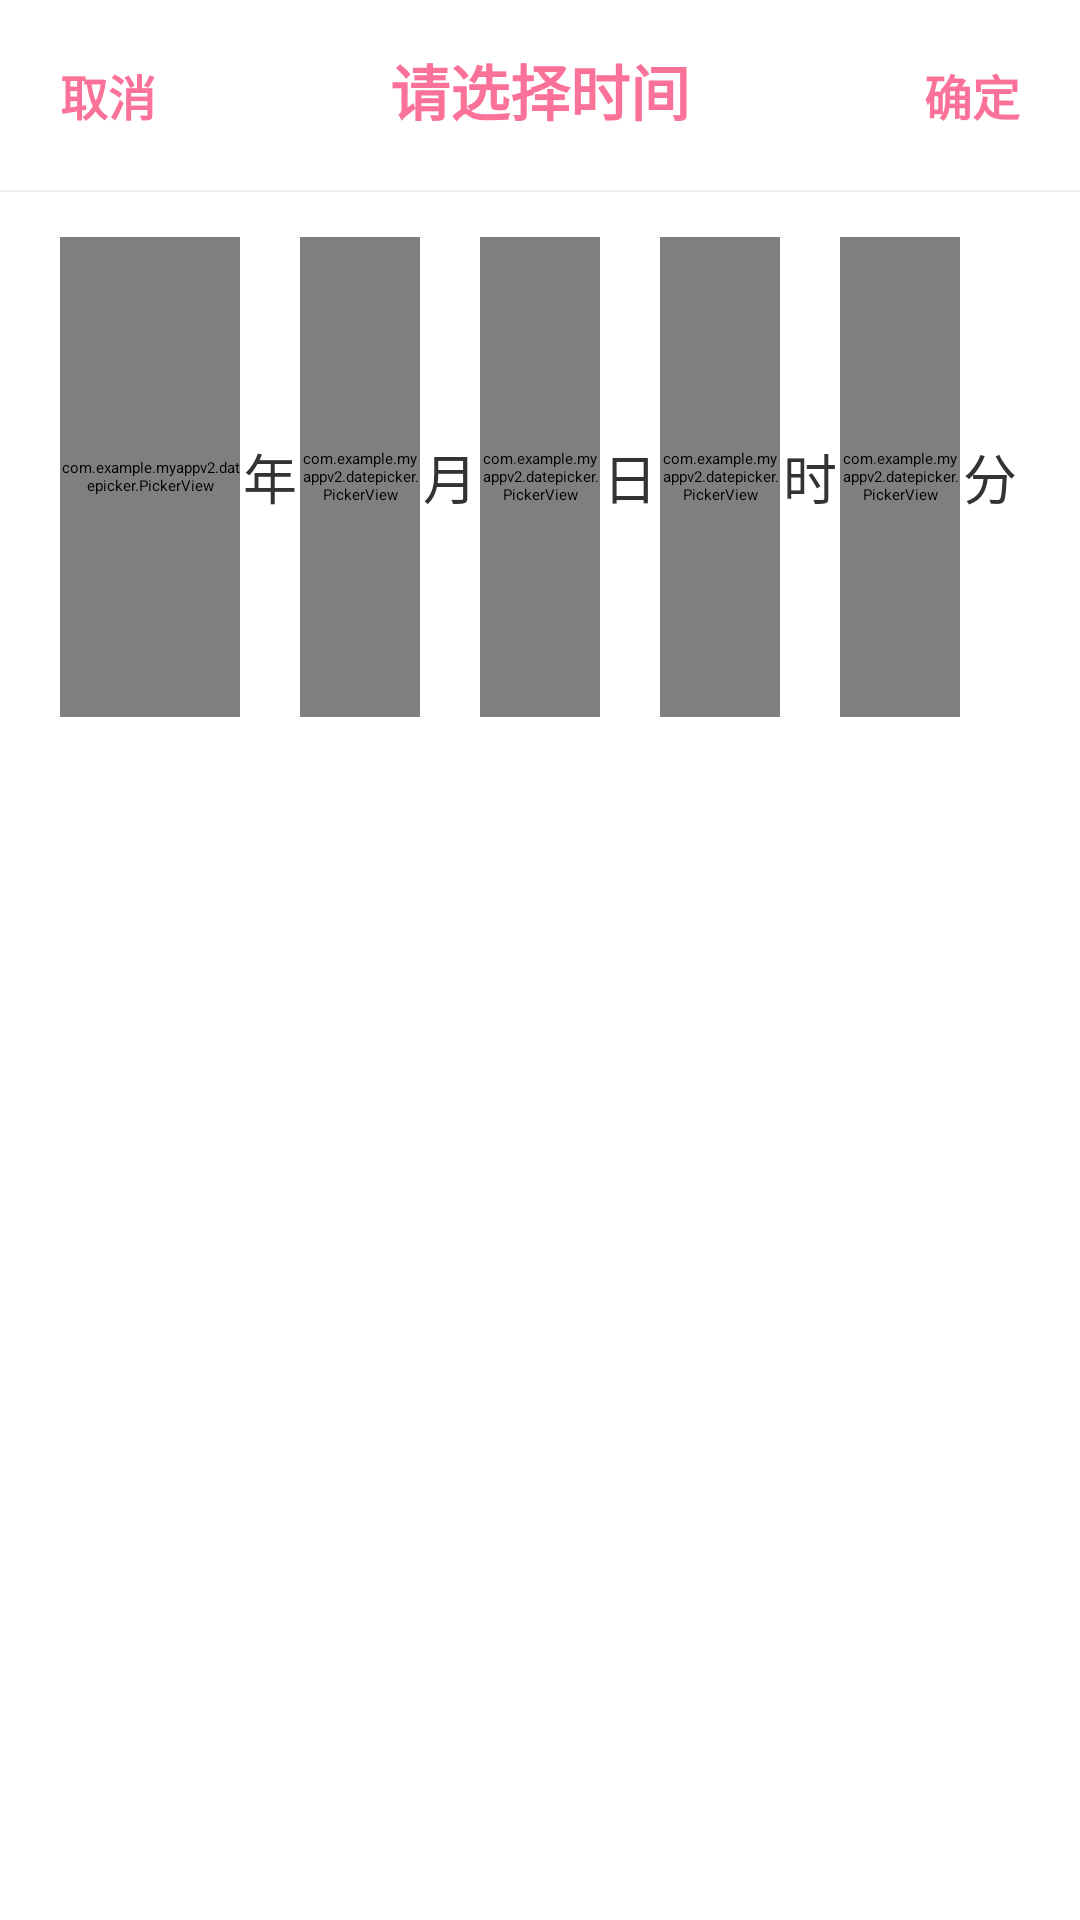

This screen was rendered from an Android layout file. Write that file and the resources it references.
<!-- AndroidManifest.xml: application theme AppTheme -->
<!-- res/layout/dialog_date_picker.xml -->
<?xml version="1.0" encoding="utf-8"?>
<LinearLayout xmlns:android="http://schemas.android.com/apk/res/android"
    android:layout_width="match_parent"
    android:layout_height="wrap_content"
    android:orientation="vertical">

    <LinearLayout
        android:layout_width="match_parent"
        android:layout_height="wrap_content"
        android:background="@color/date_picker_bg"
        android:orientation="horizontal"
        android:padding="10dp">

        <TextView
            android:id="@+id/tv_cancel"
            android:layout_width="wrap_content"
            android:layout_height="wrap_content"
            android:gravity="center"
            android:padding="10dp"
            android:text="@string/cancel"
            android:textColor="@color/date_picker_text_light"
            android:textSize="16sp"
            android:textStyle="bold" />

        <TextView
            android:id="@+id/tv_title"
            android:layout_width="0dp"
            android:layout_height="wrap_content"
            android:layout_weight="1"
            android:gravity="center"
            android:text="@string/title"
            android:textColor="@color/date_picker_text_light"
            android:textSize="20sp"
            android:textStyle="bold" />

        <TextView
            android:id="@+id/tv_confirm"
            android:layout_width="wrap_content"
            android:layout_height="wrap_content"
            android:gravity="center"
            android:padding="10dp"
            android:text="@string/confirm"
            android:textColor="@color/date_picker_text_light"
            android:textSize="16sp"
            android:textStyle="bold" />

    </LinearLayout>

    <View
        android:layout_width="match_parent"
        android:layout_height="0.5dp"
        android:background="@color/date_picker_divider" />

    <LinearLayout
        android:layout_width="match_parent"
        android:layout_height="wrap_content"
        android:background="@color/date_picker_bg"
        android:gravity="center_vertical"
        android:orientation="horizontal"
        android:paddingBottom="20dp"
        android:paddingEnd="20dp"
        android:paddingStart="20dp"
        android:paddingTop="15dp">

        <com.example.myappv2.datepicker.PickerView
            android:id="@+id/dpv_year"
            android:layout_width="0dp"
            android:layout_height="@dimen/picker_view_height"
            android:layout_weight="3" />

        <TextView
            android:layout_width="0dp"
            android:layout_height="wrap_content"
            android:layout_weight="1"
            android:gravity="center"
            android:text="@string/year"
            android:textColor="@color/date_picker_text_dark"
            android:textSize="@dimen/date_unit_text_size" />

        <com.example.myappv2.datepicker.PickerView
            android:id="@+id/dpv_month"
            android:layout_width="0dp"
            android:layout_height="@dimen/picker_view_height"
            android:layout_weight="2" />

        <TextView
            android:layout_width="0dp"
            android:layout_height="wrap_content"
            android:layout_weight="1"
            android:gravity="center"
            android:text="@string/month"
            android:textColor="@color/date_picker_text_dark"
            android:textSize="@dimen/date_unit_text_size" />

        <com.example.myappv2.datepicker.PickerView
            android:id="@+id/dpv_day"
            android:layout_width="0dp"
            android:layout_height="@dimen/picker_view_height"
            android:layout_weight="2" />

        <TextView
            android:layout_width="0dp"
            android:layout_height="wrap_content"
            android:layout_weight="1"
            android:gravity="center"
            android:text="@string/day"
            android:textColor="@color/date_picker_text_dark"
            android:textSize="@dimen/date_unit_text_size" />

        <com.example.myappv2.datepicker.PickerView
            android:id="@+id/dpv_hour"
            android:layout_width="0dp"
            android:layout_height="@dimen/picker_view_height"
            android:layout_weight="2" />

        <TextView
            android:id="@+id/tv_hour_unit"
            android:layout_width="0dp"
            android:layout_height="wrap_content"
            android:layout_weight="1"
            android:gravity="center"
            android:text="@string/hour"
            android:textColor="@color/date_picker_text_dark"
            android:textSize="@dimen/date_unit_text_size" />

        <com.example.myappv2.datepicker.PickerView
            android:id="@+id/dpv_minute"
            android:layout_width="0dp"
            android:layout_height="@dimen/picker_view_height"
            android:layout_weight="2" />

        <TextView
            android:id="@+id/tv_minute_unit"
            android:layout_width="0dp"
            android:layout_height="wrap_content"
            android:layout_weight="1"
            android:gravity="center"
            android:text="@string/minute"
            android:textColor="@color/date_picker_text_dark"
            android:textSize="@dimen/date_unit_text_size" />

    </LinearLayout>

</LinearLayout>
<!-- resources referenced by this layout -->
<resources>
  <color name="date_picker_bg">#FFFFFF</color>
  <color name="date_picker_divider">#11112233</color>
  <color name="date_picker_text_dark">#333333</color>
  <color name="date_picker_text_light">#FA7298</color>
  <dimen name="date_unit_text_size">18sp</dimen>
  <dimen name="picker_view_height">160dp</dimen>
  <string name="cancel">取消</string>
  <string name="confirm">确定</string>
  <string name="day">日</string>
  <string name="hour">时</string>
  <string name="minute">分</string>
  <string name="month">月</string>
  <string name="title">请选择时间</string>
  <string name="year">年</string>
  <style name="AppTheme" parent="QMUI.Compat.NoActionBar">
          
          <item name="colorPrimary">@color/colorPrimary</item>
          <item name="colorPrimaryDark">@color/colorPrimaryDark</item>
          <item name="colorAccent">@color/colorAccent</item>
      </style>
  <color name="colorPrimary">#FA7298  </color>
  <color name="colorPrimaryDark">#FAC8C7</color>
  <color name="colorAccent">#03DAC5</color>
</resources>
